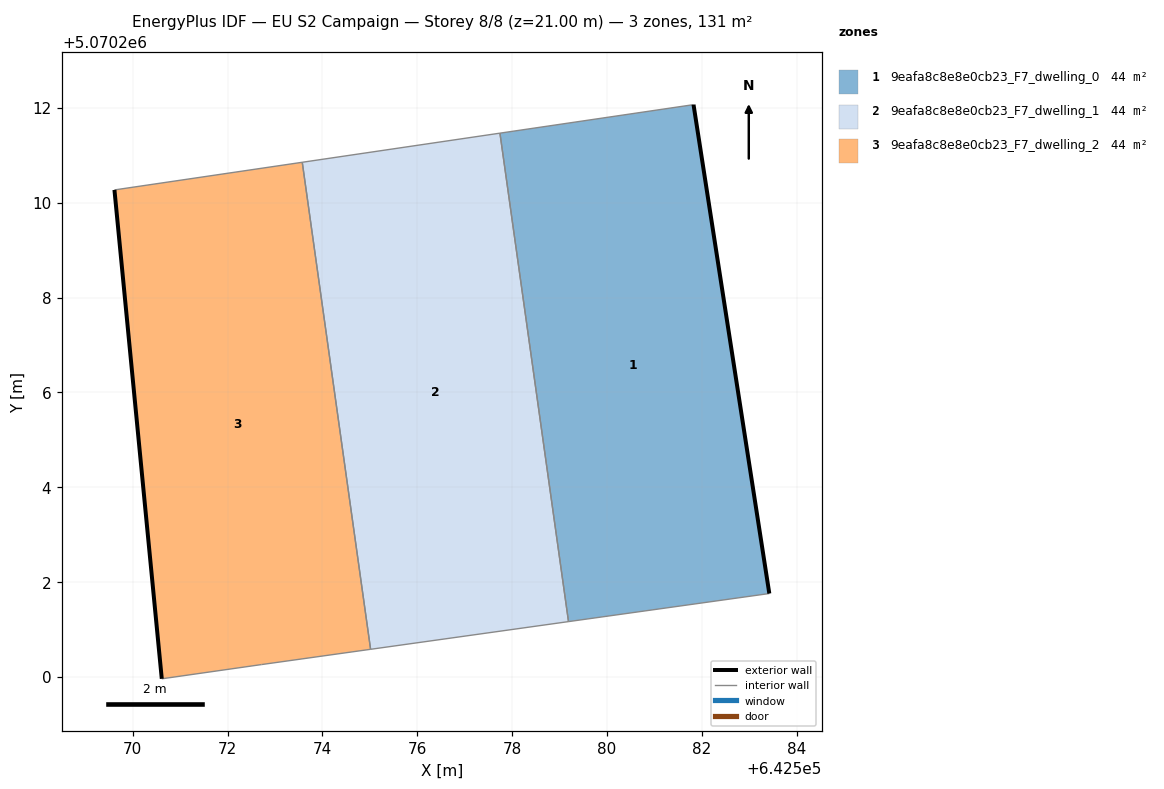
=== STOREY PLAN SPEC (per zone: floor XY polygon, exterior-wall plan segments, windows/doors) ===
zone 1: 9eafa8c8e8e0cb23_F7_dwelling_0  (43.7 m²)
  floor: (642583.42, 5070201.76) (642581.82, 5070212.07) (642577.74, 5070211.47) (642579.19, 5070201.17)
  exterior wall: (642581.82, 5070212.07) – (642583.42, 5070201.76)  [10.4 m]
  interior walls: 3
zone 2: 9eafa8c8e8e0cb23_F7_dwelling_1  (43.8 m²)
  floor: (642579.19, 5070201.17) (642577.74, 5070211.47) (642573.57, 5070210.85) (642575.02, 5070200.58)
  interior walls: 4
zone 3: 9eafa8c8e8e0cb23_F7_dwelling_2  (43.7 m²)
  floor: (642575.02, 5070200.58) (642573.57, 5070210.85) (642569.61, 5070210.27) (642570.61, 5070199.96) (642572.71, 5070200.26)
  exterior wall: (642570.61, 5070199.96) – (642569.61, 5070210.27)  [10.4 m]
  interior walls: 4

=== DERIVED (storey summary) ===
Building: EU S2 Campaign
Storey: 8 of 8  (floor level z = 21.00 m)
Storey gross floor area: 131.3 m²
Zones on this storey: 3
  - 9eafa8c8e8e0cb23_F7_dwelling_0: floor 43.7 m²; exterior wall 10.4 m (31.3 m²); WWR 0.0%
  - 9eafa8c8e8e0cb23_F7_dwelling_1: floor 43.8 m²
  - 9eafa8c8e8e0cb23_F7_dwelling_2: floor 43.7 m²; exterior wall 10.4 m (31.1 m²); WWR 0.0%
Zone adjacency (shared interzone walls):
  - 9eafa8c8e8e0cb23_F7_dwelling_0 ↔ 9eafa8c8e8e0cb23_F7_dwelling_1
  - 9eafa8c8e8e0cb23_F7_dwelling_1 ↔ 9eafa8c8e8e0cb23_F7_dwelling_2